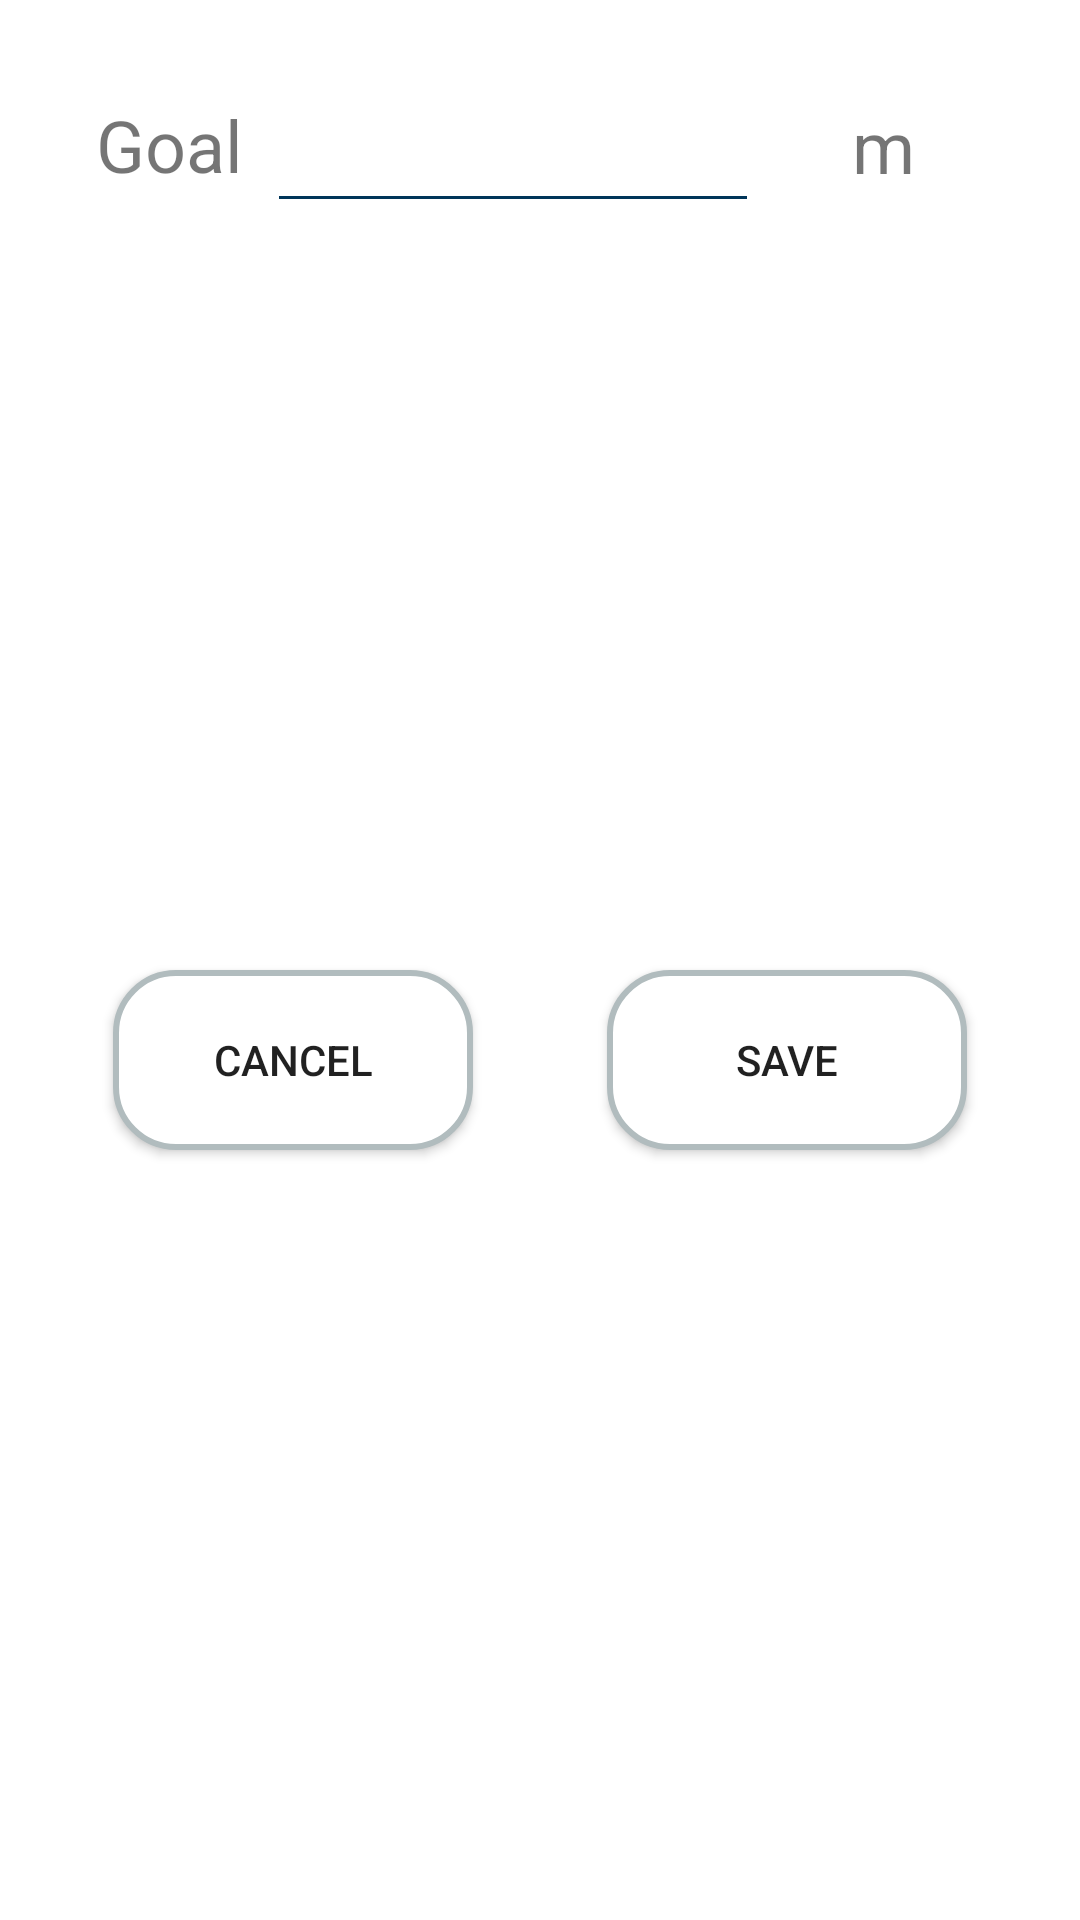

Here is an Android app screen rendered from its layout file. Give the layout XML and the strings, colors and styles it references.
<!-- AndroidManifest.xml: application theme Theme.Runningtracker -->
<!-- res/layout/custom_alert.xml -->
<?xml version="1.0" encoding="utf-8"?>
<androidx.constraintlayout.widget.ConstraintLayout xmlns:android="http://schemas.android.com/apk/res/android"
    xmlns:app="http://schemas.android.com/apk/res-auto"
    xmlns:tools="http://schemas.android.com/tools"
    android:layout_width="wrap_content"
    android:layout_height="wrap_content"
    android:padding="16dp">

    <View
        android:id="@+id/divider"
        android:layout_width="1dp"
        android:layout_height="0dp"
        app:layout_constraintBottom_toBottomOf="parent"
        app:layout_constraintEnd_toEndOf="parent"
        app:layout_constraintStart_toStartOf="parent"
        app:layout_constraintTop_toTopOf="parent" />

    <EditText
        android:id="@+id/goalEditText"
        android:layout_width="164dp"
        android:layout_height="52dp"
        android:layout_marginStart="8dp"
        android:backgroundTint="@color/prussian_blue"
        android:ems="10"
        android:inputType="numberSigned"
        android:textAlignment="center"
        android:textSize="24sp"
        style="@style/EditText"
        app:layout_constraintBottom_toBottomOf="@+id/textView2"
        app:layout_constraintStart_toEndOf="@+id/textView2"
        app:layout_constraintTop_toTopOf="@+id/textView2" />

    <TextView
        android:id="@+id/textView2"
        android:layout_width="wrap_content"
        android:layout_height="wrap_content"
        android:layout_marginStart="16dp"
        android:layout_marginTop="16dp"
        android:text="@string/alert_dialog_text_view"
        android:textSize="24sp"
        app:layout_constraintStart_toStartOf="parent"
        app:layout_constraintTop_toTopOf="parent" />

    <Button
        android:id="@+id/dialog_save_btn"
        android:layout_width="120dp"
        android:layout_height="60dp"
        android:layout_marginTop="16dp"
        android:layout_marginBottom="8dp"
        android:background="@drawable/rounded_background"
        android:text="@string/save"
        app:layout_constraintBottom_toBottomOf="parent"
        app:layout_constraintEnd_toEndOf="parent"
        app:layout_constraintStart_toEndOf="@+id/divider"
        app:layout_constraintTop_toBottomOf="@+id/goalEditText" />

    <Button
        android:id="@+id/dialog_cancel_btn"
        android:layout_width="120dp"
        android:layout_height="60dp"
        android:layout_marginTop="16dp"
        android:layout_marginBottom="8dp"
        android:background="@drawable/rounded_background"
        android:text="@android:string/cancel"
        app:layout_constraintBottom_toBottomOf="parent"
        app:layout_constraintEnd_toStartOf="@+id/divider"
        app:layout_constraintStart_toStartOf="parent"
        app:layout_constraintTop_toBottomOf="@+id/goalEditText" />

    <TextView
        android:id="@+id/textView6"
        android:layout_width="wrap_content"
        android:layout_height="wrap_content"
        android:layout_marginStart="8dp"
        android:layout_marginEnd="16dp"
        android:text="@string/meter"
        android:textSize="24sp"
        app:layout_constraintBottom_toBottomOf="@+id/goalEditText"
        app:layout_constraintEnd_toEndOf="parent"
        app:layout_constraintStart_toEndOf="@+id/goalEditText"
        app:layout_constraintTop_toTopOf="@+id/goalEditText" />

</androidx.constraintlayout.widget.ConstraintLayout>
<!-- resources referenced by this layout -->
<resources>
  <color name="prussian_blue">#FF003559</color>
  <!-- drawable rounded_background (drawable) -->
  <?xml version="1.0" encoding="UTF-8"?>
  <shape xmlns:android="http://schemas.android.com/apk/res/android">
  <solid android:color="#FFFFFF"/>
  <stroke android:width="2dp" android:color="#B1BCBE" />
  <corners android:radius="20dp"/>
  <padding android:left="0dp" android:top="0dp" android:right="0dp" android:bottom="0dp" />
  </shape>
  <string name="alert_dialog_text_view">Goal</string>
  <string name="meter">m</string>
  <string name="save">SAVE</string>
  <style name="Theme.Runningtracker" parent="Theme.MaterialComponents.DayNight.DarkActionBar">
          
          <item name="colorPrimary">@color/dark_blue</item>
          <item name="colorPrimaryVariant">@color/grey_blue</item>
          <item name="colorOnPrimary">@color/white</item>
          
          <item name="colorSecondary">@color/dark_dark_blue</item>
          <item name="colorSecondaryVariant">@color/dark_dark_blue</item>
          <item name="colorOnSecondary">@color/black</item>
          
          <item name="android:statusBarColor" tools:targetApi="l">?attr/colorPrimaryVariant</item>
          
          
  
  
  
  
  
      </style>
  <color name="dark_blue">#FF3F51B5</color>
  <color name="grey_blue">#FF313960</color>
  <color name="white">#FFFFFFFF</color>
  <color name="dark_dark_blue">#FF171E40</color>
  <color name="black">#FF000000</color>
</resources>
